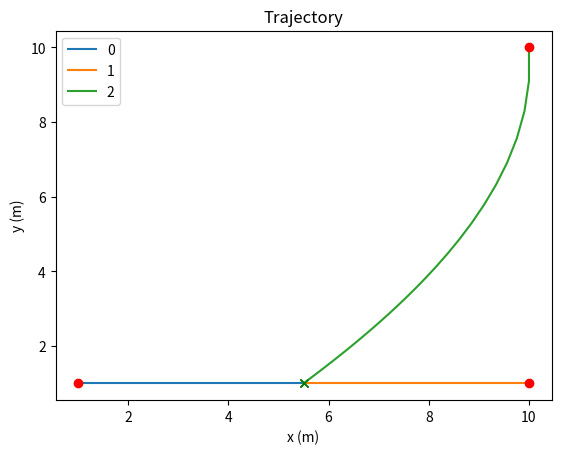
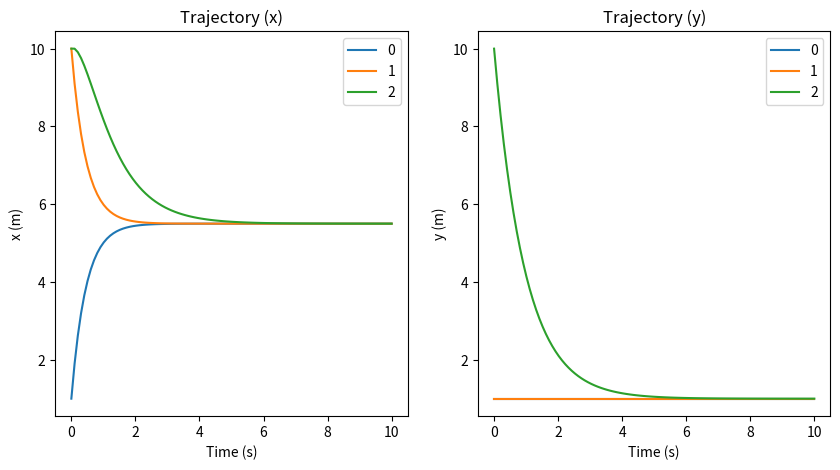
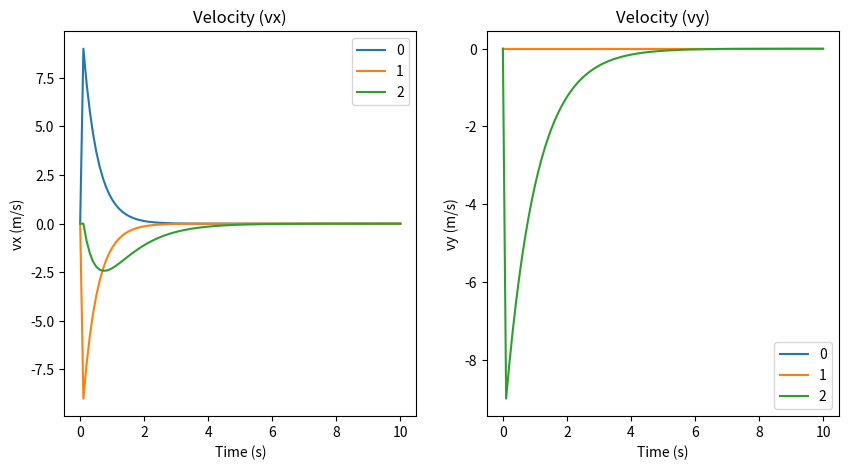

Recreate these plots in Python, in order.

#%%
import numpy as np
import matplotlib.pyplot as plt

#%%
# Parameters

# Robot Class
class Robot():

    def __init__(self, 
                 pos=np.array([0.0, 0.0]), 
                 vel=np.array([0.0, 0.0])):
        
        self.pos = pos
        self.vel = vel

    def __repr__(self) -> str:
        return f"Robot({self.pos})"


# Simple Integrator Simulator
class SimSI():

    # Simulation parameters
    simTime = 10
    stepTime = 0.1

    # Simulation data
    robots = {}

    def __init__(self):
        self._nrobots = 0


    def addRobot(self, 
                 pos=np.array([0.0, 0.0]), 
                 vel=np.array([0.0, 0.0])):
        
        self.robots[self._nrobots] = Robot(pos, vel)
        self._nrobots += 1

    def simulate(self):
        TT = np.linspace(0, self.simTime, int(self.simTime/self.stepTime))

        # Initialize data
        robots_trajectory = {}
        robots_velocity = {}
        for robot in self.robots:
            robots_trajectory[robot] = np.zeros([len(TT),2])
            robots_trajectory[robot][0,:] = self.robots[robot].pos

            robots_velocity[robot] = np.zeros([len(TT),2])
            robots_velocity[robot][0,:] = self.robots[robot].vel

        # Simulation loop
        for k in range(len(TT)):

            if k>0:

                # Control law
                self.robots[0].vel = -self.robots[0].pos + self.robots[1].pos
                self.robots[1].vel = -self.robots[1].pos + self.robots[0].pos
                self.robots[2].vel = -self.robots[2].pos + self.robots[1].pos
            
                # Update robot position
                for robot in self.robots:
                    self.robots[robot].pos += self.robots[robot].vel*self.stepTime


                # Save data
                for robot in self.robots:
                    robots_trajectory[robot][k,:] = self.robots[robot].pos
                    robots_velocity[robot][k,:] = self.robots[robot].vel

        return TT, robots_trajectory, robots_velocity

# %%


sim = SimSI()

sim.simTime = 10
sim.stepTime = 0.1

sim.addRobot(pos=np.array([1.0, 1.0]))
sim.addRobot(pos=np.array([10.0, 1.0]))
sim.addRobot(pos=np.array([10.0, 10.0]))

[TT, robots_trajectory, robots_velocity] = sim.simulate()


# %%



# Show Trajectory
plot = plt.figure()

for robot in sim.robots:
    plt.plot(robots_trajectory[robot][:,0], robots_trajectory[robot][:,1])
    plt.plot(robots_trajectory[robot][0,0], robots_trajectory[robot][0,1], 'ro',label='_nolegend_')
    plt.plot(robots_trajectory[robot][-1,0], robots_trajectory[robot][-1,1], 'gx',label='_nolegend_')


plt.xlabel('x (m)')
plt.ylabel('y (m)')
plt.title('Trajectory')
plt.legend([str(key) for key in sim.robots.keys()])
plt.show()

# Plot Trajectory
plot = plt.figure(figsize=(10,5))

plt.subplot(1,2,1)
for robot in sim.robots:
    plt.plot(TT, robots_trajectory[robot][:,0])

plt.xlabel('Time (s)')
plt.ylabel('x (m)')
plt.title('Trajectory (x)')
plt.legend([str(key) for key in sim.robots.keys()])


plt.subplot(1,2,2)
for robot in sim.robots:
    plt.plot(TT, robots_trajectory[robot][:,1])


plt.xlabel('Time (s)')
plt.ylabel('y (m)')
plt.title('Trajectory (y)')
plt.legend([str(key) for key in sim.robots.keys()])


# Plot Velocity
plot = plt.figure(figsize=(10,5))

plt.subplot(1,2,1)
for robot in sim.robots:
    plt.plot(TT, robots_velocity[robot][:,0])

plt.xlabel('Time (s)')
plt.ylabel('vx (m/s)')
plt.title('Velocity (vx)')
plt.legend([str(key) for key in sim.robots.keys()])

plt.subplot(1,2,2)
for robot in sim.robots:
    plt.plot(TT, robots_velocity[robot][:,1])

plt.xlabel('Time (s)')
plt.ylabel('vy (m/s)')
plt.title('Velocity (vy)')
plt.legend([str(key) for key in sim.robots.keys()])

plt.show()
# %%
